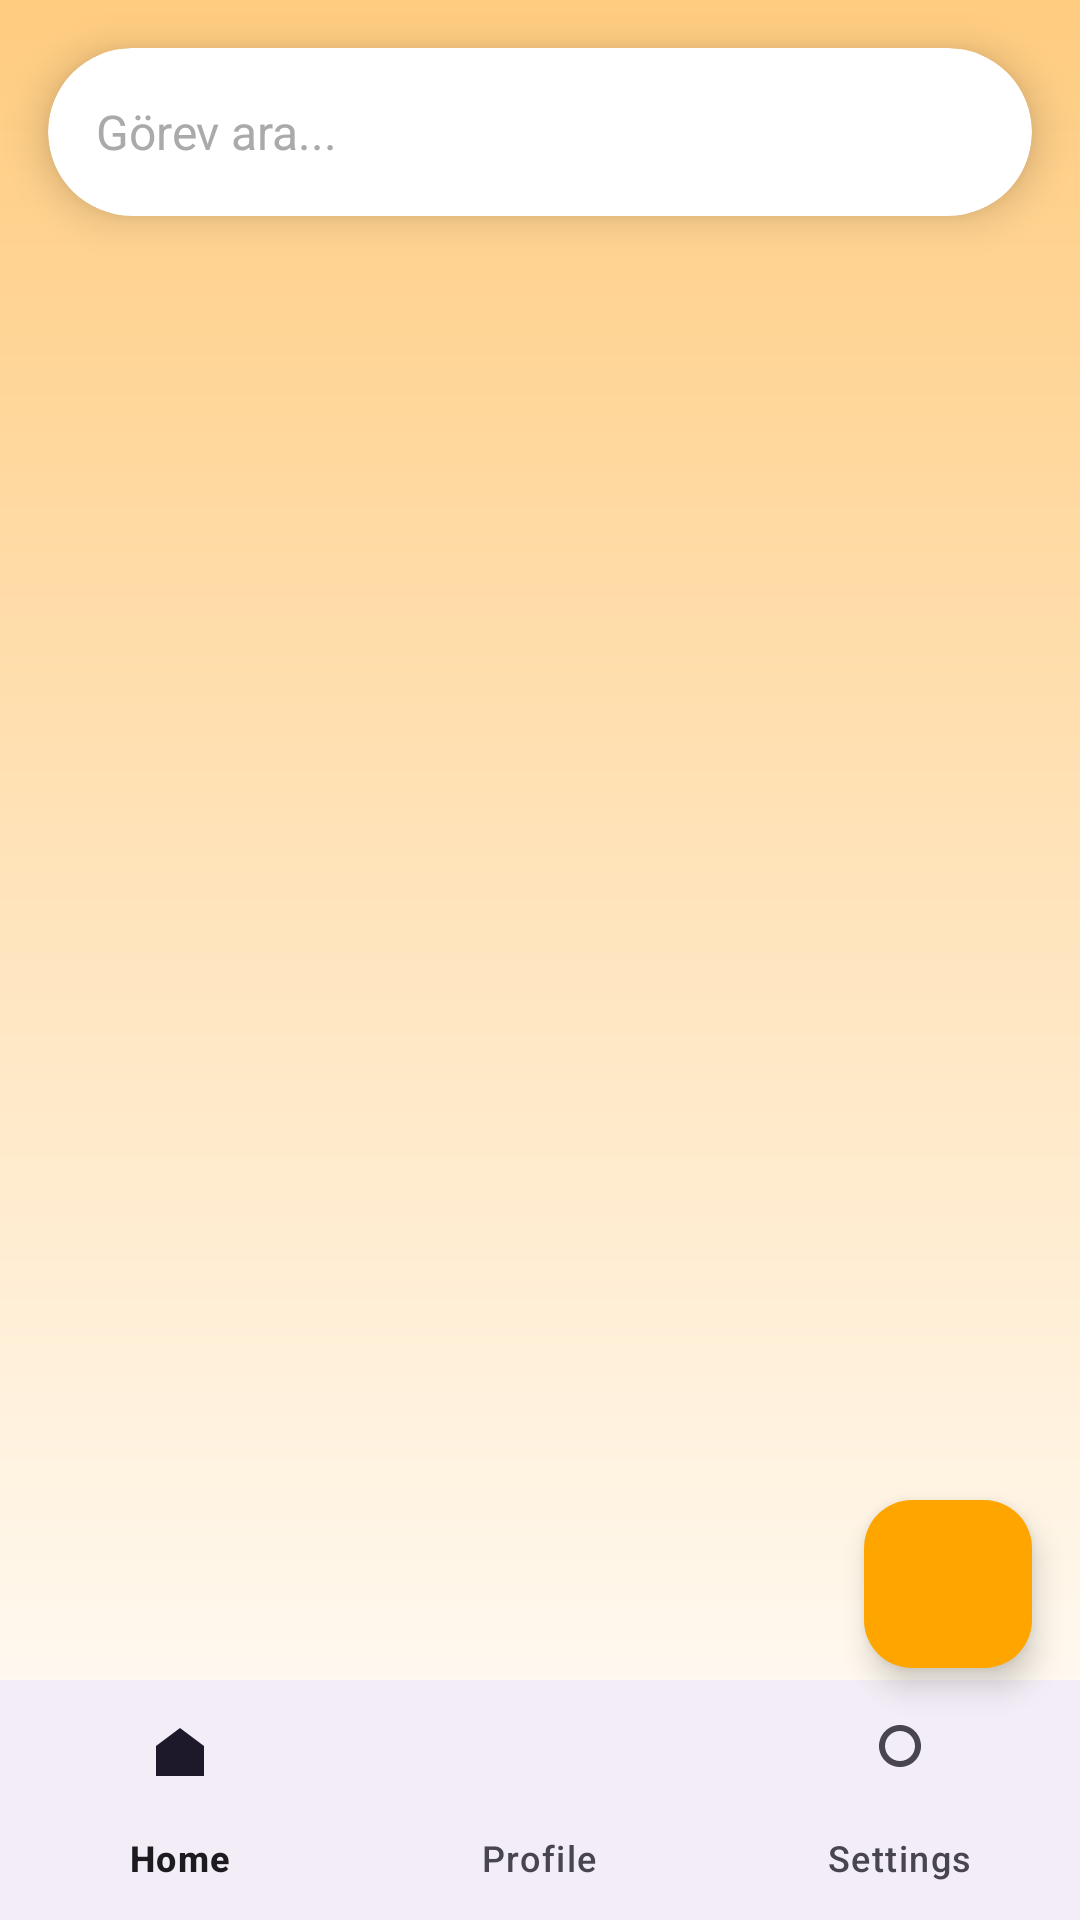

The Android layout XML behind this screen, and the referenced resources:
<!-- AndroidManifest.xml: application theme Theme.TaskReminderApp -->
<!-- res/layout/activity_home.xml -->
<androidx.coordinatorlayout.widget.CoordinatorLayout
    xmlns:android="http://schemas.android.com/apk/res/android"
    xmlns:app="http://schemas.android.com/apk/res-auto"
    xmlns:tools="http://schemas.android.com/tools"
    android:layout_width="match_parent"
    android:layout_height="match_parent"
    android:background="@drawable/gradient_background"
    tools:context=".HomeActivity">

    
    <androidx.cardview.widget.CardView
        android:id="@+id/searchCard"
        android:layout_width="match_parent"
        android:layout_height="56dp"
        android:layout_margin="16dp"
        android:layout_marginTop="72dp"
        app:cardCornerRadius="28dp"
        app:cardElevation="8dp"
        app:cardBackgroundColor="@color/white">
        <EditText
            android:id="@+id/searchEditText"
            android:layout_width="match_parent"
            android:layout_height="match_parent"
            android:hint="Görev ara..."
            android:textColor="@android:color/black"
            android:textColorHint="@android:color/darker_gray"
            android:background="@android:color/transparent"
            android:inputType="text"
            android:paddingStart="16dp"
            android:paddingEnd="16dp"
            android:textSize="16sp"/>
    </androidx.cardview.widget.CardView>

    
    <androidx.recyclerview.widget.RecyclerView
        android:id="@+id/taskRecyclerView"
        android:layout_width="match_parent"
        android:layout_height="match_parent"
        android:layout_marginTop="136dp"
        android:layout_marginBottom="112dp"
        android:padding="16dp"
        android:clipToPadding="false"
        tools:listitem="@layout/item_task"
        android:background="@color/transparent"/>

    
    <com.google.android.material.floatingactionbutton.FloatingActionButton
        android:id="@+id/addTaskFab"
        android:layout_width="wrap_content"
        android:layout_height="wrap_content"
        android:layout_gravity="bottom|end"
        android:layout_marginBottom="84dp"
        android:layout_marginEnd="16dp"
        android:src="@drawable/ic_add_task"
        android:contentDescription="@string/add_task"
        app:backgroundTint="@color/orange"
        app:tint="@android:color/white"
        app:elevation="6dp"
        app:maxImageSize="48dp"/>

    
    <com.google.android.material.bottomnavigation.BottomNavigationView
        android:id="@+id/bottomNavigationView"
        android:layout_width="match_parent"
        android:layout_height="wrap_content"
        android:layout_gravity="bottom"
        app:menu="@menu/bottom_nav_menu"
       />

</androidx.coordinatorlayout.widget.CoordinatorLayout>
<!-- res/layout/item_task.xml (included above) -->
<?xml version="1.0" encoding="utf-8"?>

<androidx.cardview.widget.CardView xmlns:android="http://schemas.android.com/apk/res/android"
    xmlns:app="http://schemas.android.com/apk/res-auto"
    android:layout_width="match_parent"
    android:layout_height="wrap_content"
    app:cardElevation="4dp"
    app:cardCornerRadius="8dp"
    android:layout_margin="8dp">

    <RelativeLayout
        android:layout_width="match_parent"
        android:layout_height="wrap_content"
        android:padding="16dp">
        <TextView
            android:id="@+id/taskTitle"
            android:layout_width="wrap_content"
            android:layout_height="wrap_content"
            android:textSize="18sp"
            android:fontFamily="cursive"
            android:textStyle="bold"
            android:textColor="#FF9800" />
        <TextView
            android:id="@+id/taskDescription"
            android:layout_below="@id/taskTitle"
            android:layout_width="wrap_content"
            android:layout_height="wrap_content"
            android:textSize="12sp"
            android:fontFamily="cursive"
            android:textColor="#666666"
            android:layout_marginTop="4dp" />

        <TextView
            android:id="@+id/taskDeadline"
            android:layout_below="@id/taskDescription"
            android:layout_width="wrap_content"
            android:layout_height="wrap_content"
            android:text="Due Date"
            android:textSize="12sp"
            android:textColor="#4CAF50"
            android:layout_marginTop="4dp" />

        <ImageView
            android:id="@+id/pinImage"
            android:layout_width="24dp"
            android:layout_height="24dp"
            android:src="@drawable/ic_pin"
            android:contentDescription="Pinned"
            android:layout_alignParentEnd="true"
            android:layout_marginTop="8dp"
            android:visibility="gone" />

        <ImageView
            android:id="@+id/taskArrow"
            android:layout_width="24dp"
            android:layout_height="24dp"
            android:src="@drawable/ic_arrow_right"
            app:tint="#4CAF50"
            android:contentDescription="Task Arrow"
            android:layout_alignParentEnd="true"
            android:layout_below="@id/pinImage"
            android:layout_marginTop="8dp"
            android:visibility="visible"/>

    </RelativeLayout>
</androidx.cardview.widget.CardView>
<!-- resources referenced by this layout -->
<resources>
  <color name="orange">#FFA500</color>
  <color name="transparent">#00000000</color>
  <color name="white">#FFFFFF</color>
  <!-- drawable gradient_background (drawable) -->
  <layer-list xmlns:android="http://schemas.android.com/apk/res/android">
  <item>
  <shape android:shape="rectangle">
  <gradient android:startColor="@color/white" android:endColor="@color/orange_light" android:angle="90"/>
  </shape>
  </item>
  </layer-list>
  <!-- drawable ic_pin: png bitmap (drawable, 50865 bytes) -->
  <string name="add_task">Add Task</string>
  <style name="Theme.TaskReminderApp" parent="Theme.Material3.DayNight.NoActionBar">
          
          <item name="colorPrimary">@android:color/transparent</item>
          <item name="colorSecondary">@color/button_color</item>
          <item name="colorAccent">@color/secondary_text</item>
  
          
          <item name="android:windowBackground">@drawable/gradient_background</item>
  
          
          <item name="android:textColorPrimary">@color/primary_text</item>
          <item name="android:textColorSecondary">@color/secondary_text</item>
  
          
          <item name="android:fontFamily">sans-serif</item>
          <item name="android:textSize">14sp</item>
      </style>
  <color name="orange_light">#FFCC80</color>
  <color name="button_color">#03DAC5</color>
  <color name="secondary_text">#757575</color>
  <color name="primary_text">#212121</color>
</resources>
